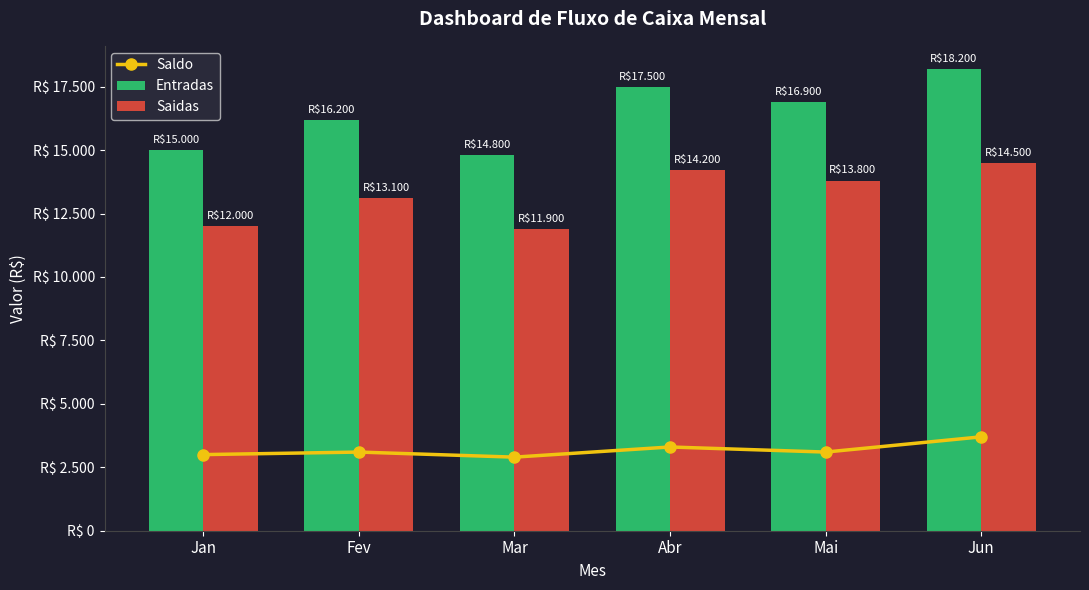

The script that saved this image:
import pandas as pd
import matplotlib.pyplot as plt
import matplotlib.ticker as mticker

# Dados de fluxo de caixa
dados = {
    'mes': ['Jan', 'Fev', 'Mar', 'Abr', 'Mai', 'Jun'],
    'entradas': [15000, 16200, 14800, 17500, 16900, 18200],
    'saidas':   [12000, 13100, 11900, 14200, 13800, 14500]
}

df = pd.DataFrame(dados)
df['saldo'] = df['entradas'] - df['saidas']

# Grafico
fig, ax = plt.subplots(figsize=(11, 6))
fig.patch.set_facecolor('#1e1e2e')
ax.set_facecolor('#1e1e2e')

x = range(len(df['mes']))
largura = 0.35

barras_entrada = ax.bar([i - largura/2 for i in x], df['entradas'],
                        width=largura, label='Entradas', color='#2ecc71', alpha=0.9)
barras_saida = ax.bar([i + largura/2 for i in x], df['saidas'],
                      width=largura, label='Saidas', color='#e74c3c', alpha=0.9)
ax.plot(x, df['saldo'], marker='o', color='#f1c40f',
        label='Saldo', linewidth=2.5, markersize=8)

ax.set_xticks(list(x))
ax.set_xticklabels(df['mes'], color='white', fontsize=11)
ax.tick_params(colors='white')
ax.yaxis.set_major_formatter(mticker.FuncFormatter(
    lambda val, _: f'R$ {val:,.0f}'.replace(',', '.')))
ax.set_title('Dashboard de Fluxo de Caixa Mensal', color='white',
             fontsize=14, fontweight='bold', pad=15)
ax.set_xlabel('Mes', color='white', fontsize=11)
ax.set_ylabel('Valor (R$)', color='white', fontsize=11)
ax.legend(facecolor='#2e2e3e', labelcolor='white', fontsize=10)
ax.spines['bottom'].set_color('#444')
ax.spines['left'].set_color('#444')
ax.spines['top'].set_visible(False)
ax.spines['right'].set_visible(False)
ax.yaxis.label.set_color('white')

for barra in barras_entrada:
    ax.text(barra.get_x() + barra.get_width()/2,
            barra.get_height() + 200,
            f'R${barra.get_height():,.0f}'.replace(',', '.'),
            ha='center', va='bottom', color='white', fontsize=8)

for barra in barras_saida:
    ax.text(barra.get_x() + barra.get_width()/2,
            barra.get_height() + 200,
            f'R${barra.get_height():,.0f}'.replace(',', '.'),
            ha='center', va='bottom', color='white', fontsize=8)

plt.tight_layout()
plt.savefig('fluxo_de_caixa.png', dpi=150, bbox_inches='tight',
            facecolor=fig.get_facecolor())
plt.show()
print('Dashboard gerado com sucesso!')
